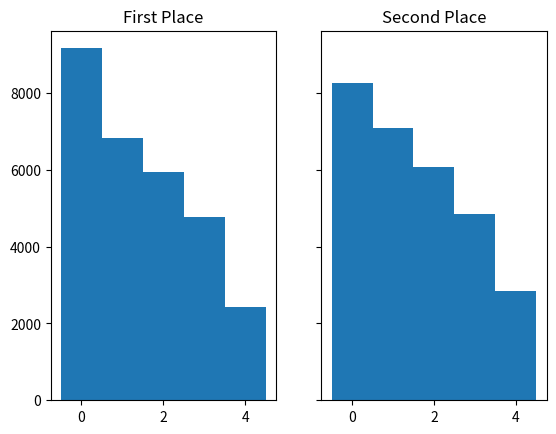

The script that saved this image:

# five camels of different colors
# each camel can move between 1-3 spaces
# camels on same space are stacked on top of one another
# if a camel is on top of a camel being moved, it is moved as well
# camels on top are considered in front of camels below

# 1) input board
# 2) get expected results


# represent board as a list of lists
# each list is a space and then each list is a stack of camels
import copy
import collections
import itertools

# orange 0
# yellow 1
# green 2
# blue 3
# white 4

def initBoard():
    game_board = []
    for i in range(99):
        game_board.append([])
    game_board[0] = ["orange","yellow","green","blue","white"]
    game_board[1] = []
    game_board[2] = []
    game_board[3] = []
    game_board[4] = []
    game_board[5] = []
    game_board[6] = []
    game_board[7] = []
    game_board[8] = []

    #game_board[2] = [4,3]


    oasisIndexes = [99]
    desertIndexes = [99]

    return game_board, oasisIndexes, desertIndexes

def findCurrentLocationOfPiece(boardState, boardpiece):
    c = boardpiece #number of board piece
    initSpotIndexes = next(((i, color.index(c)) for i, color in enumerate(boardState) if c in color), None)
    return initSpotIndexes

def moveAPiece(game_board,oasisIndexes, desertIndexes,boardpiece,rollAmount):
    # get current location
    initSpotIndexes = findCurrentLocationOfPiece(game_board,boardpiece)
    # save piece + camels on back to temp variable
    a = initSpotIndexes[0]
    b = initSpotIndexes[1]
    camelStack = game_board[a][b:]
    # remove elements from initial spot list
    for camel in camelStack:
        game_board[a].remove(camel)

    # add elements to final spot list
    newSpotIndex = a + rollAmount
    if newSpotIndex in oasisIndexes:
        game_board[newSpotIndex+1].extend(camelStack)
    elif newSpotIndex in desertIndexes:
        camelStack.extend(game_board[newSpotIndex-1])
        game_board[newSpotIndex-1] = camelStack
    else:
        game_board[newSpotIndex].extend(camelStack)

    return game_board

def getRank(allBoardStates):
    #flatten List of lists
    listOfRankedLists=[]
    for j in range(len(allBoardStates)):
        game_board = allBoardStates[j]
        localFlattened = flattenBoard(game_board)
        localFlattened.reverse()
        listOfRankedLists.append(localFlattened)
    return listOfRankedLists

def flattenBoard(list_of_lists):
    #http://stackoverflow.com/questions/11264684/flatten-list-of-lists
    flattened = []
    for sublist in list_of_lists:
        for val in sublist:
            flattened.append(val)
    return flattened

def runMovesAndRecordBoards(initialGameBoard,oasisIndexes, desertIndexes, allOrderOfColors, allRolls):
    #input Moves
    allBoardStates = []
    q = 0
    for orderElement in allOrderOfColors:
        for rollElement in allRolls:
            local_game_board = copy.deepcopy(initialGameBoard)
            for i in range(len(rollElement)):
                local_game_board = moveAPiece(local_game_board,oasisIndexes, desertIndexes,orderElement[i],rollElement[i])
            q += 1
            # print("local board")
            # print(local_game_board)
            allBoardStates.append(copy.deepcopy(local_game_board))
            # print("all boards")
            # print(allBoardStates)
        print("%d possibilities calculated" % q)
    #output List of game boardState
    return allBoardStates

def generateMoves():
    piecesInPlay = ["orange","yellow","green","blue","white"]
    allOrderOfColors = list(itertools.permutations(piecesInPlay))
    #generates [(0, 1, 2, 3, 4), (0, 1, 2, 4, 3), (0, 1, 3, 2, 4), (0, 1, 3, 4, 2), (0, 1, 4, 2, 3), (0, 1, 4, 3, 2)...]
    #allOrderOfColors = [[0,1,2,3,4],[0,1,2,3,4]]
    #allOrderOfColors = [(0, 1, 2, 3, 4), (0, 1, 2, 4, 3), (0, 1, 3, 2, 4), (0, 1, 3, 4, 2), (0, 1, 4, 2, 3)]
    allRolls = set(list(itertools.permutations([1,2,3]*5, len(piecesInPlay))))
    # [(1, 2, 3, 1, 2), (1, 2, 3, 1, 3), (1, 2, 3, 1, 1), (1, 2, 3, 1, 2)...]
    #allRolls = [[1,2,1,3,2],[1,2,1,3,2]]
    #allRolls = [(1, 2, 3, 1, 2), (1, 2, 3, 1, 3), (1, 2, 3, 1, 1), (1, 2, 3, 1, 2)]

    return allOrderOfColors, allRolls

def summarizeRanks(listOfRankedLists):
    firstPositionList = [item[0] for item in listOfRankedLists]
    firstCounter = collections.Counter(firstPositionList)
    print("First Place:")
    print(firstCounter)

    secondPositionList = [item[1] for item in listOfRankedLists]
    secondCounter = collections.Counter(secondPositionList)
    print("And Second Place:")
    print(secondCounter)

    return firstCounter, secondCounter

def makePlots(firstCounter,secondCounter):
    from collections import Counter
    import numpy as np
    import matplotlib.pyplot as plt


    labels, values = zip(*firstCounter.items())
    labels2, values2 = zip(*secondCounter.items())

    indexes = np.arange(len(labels))
    indexes2 = np.arange(len(labels2))
    width = 1

    # plt.bar(indexes, values, width)
    # plt.xticks(indexes + width * 0.5, labels)
    # plt.show()

    f, (ax1, ax2) = plt.subplots(1, 2, sharey=True)
    #plt.xticks(indexes + width * 0.5, labels)
    ax1.bar(indexes, values, width)
    ax1.set_title('First Place')



    #plt.xticks(indexes2 + width * 0.5, labels2)
    ax2.bar(indexes2, values2, width)
    ax2.set_title('Second Place')
    plt.show()


#Main
initialGameBoard, oasisIndexes, desertIndexes = initBoard()
a = flattenBoard(initialGameBoard)
print(a)


allOrderOfColors, allRolls = generateMoves()
# print(initialGameBoard)
# print(allOrderOfColors)
# print(allRolls)
allBoardStates = runMovesAndRecordBoards(initialGameBoard, oasisIndexes, desertIndexes, allOrderOfColors, allRolls)

#game_board = moveAPiece(game_board,4,1)
#print(game_board)

# print(allBoardStates)
listOfRankedLists = getRank(allBoardStates)
#print(listOfRankedLists)
firstCounter, secondCounter = summarizeRanks(listOfRankedLists)
makePlots(firstCounter,secondCounter)
# print(b)
